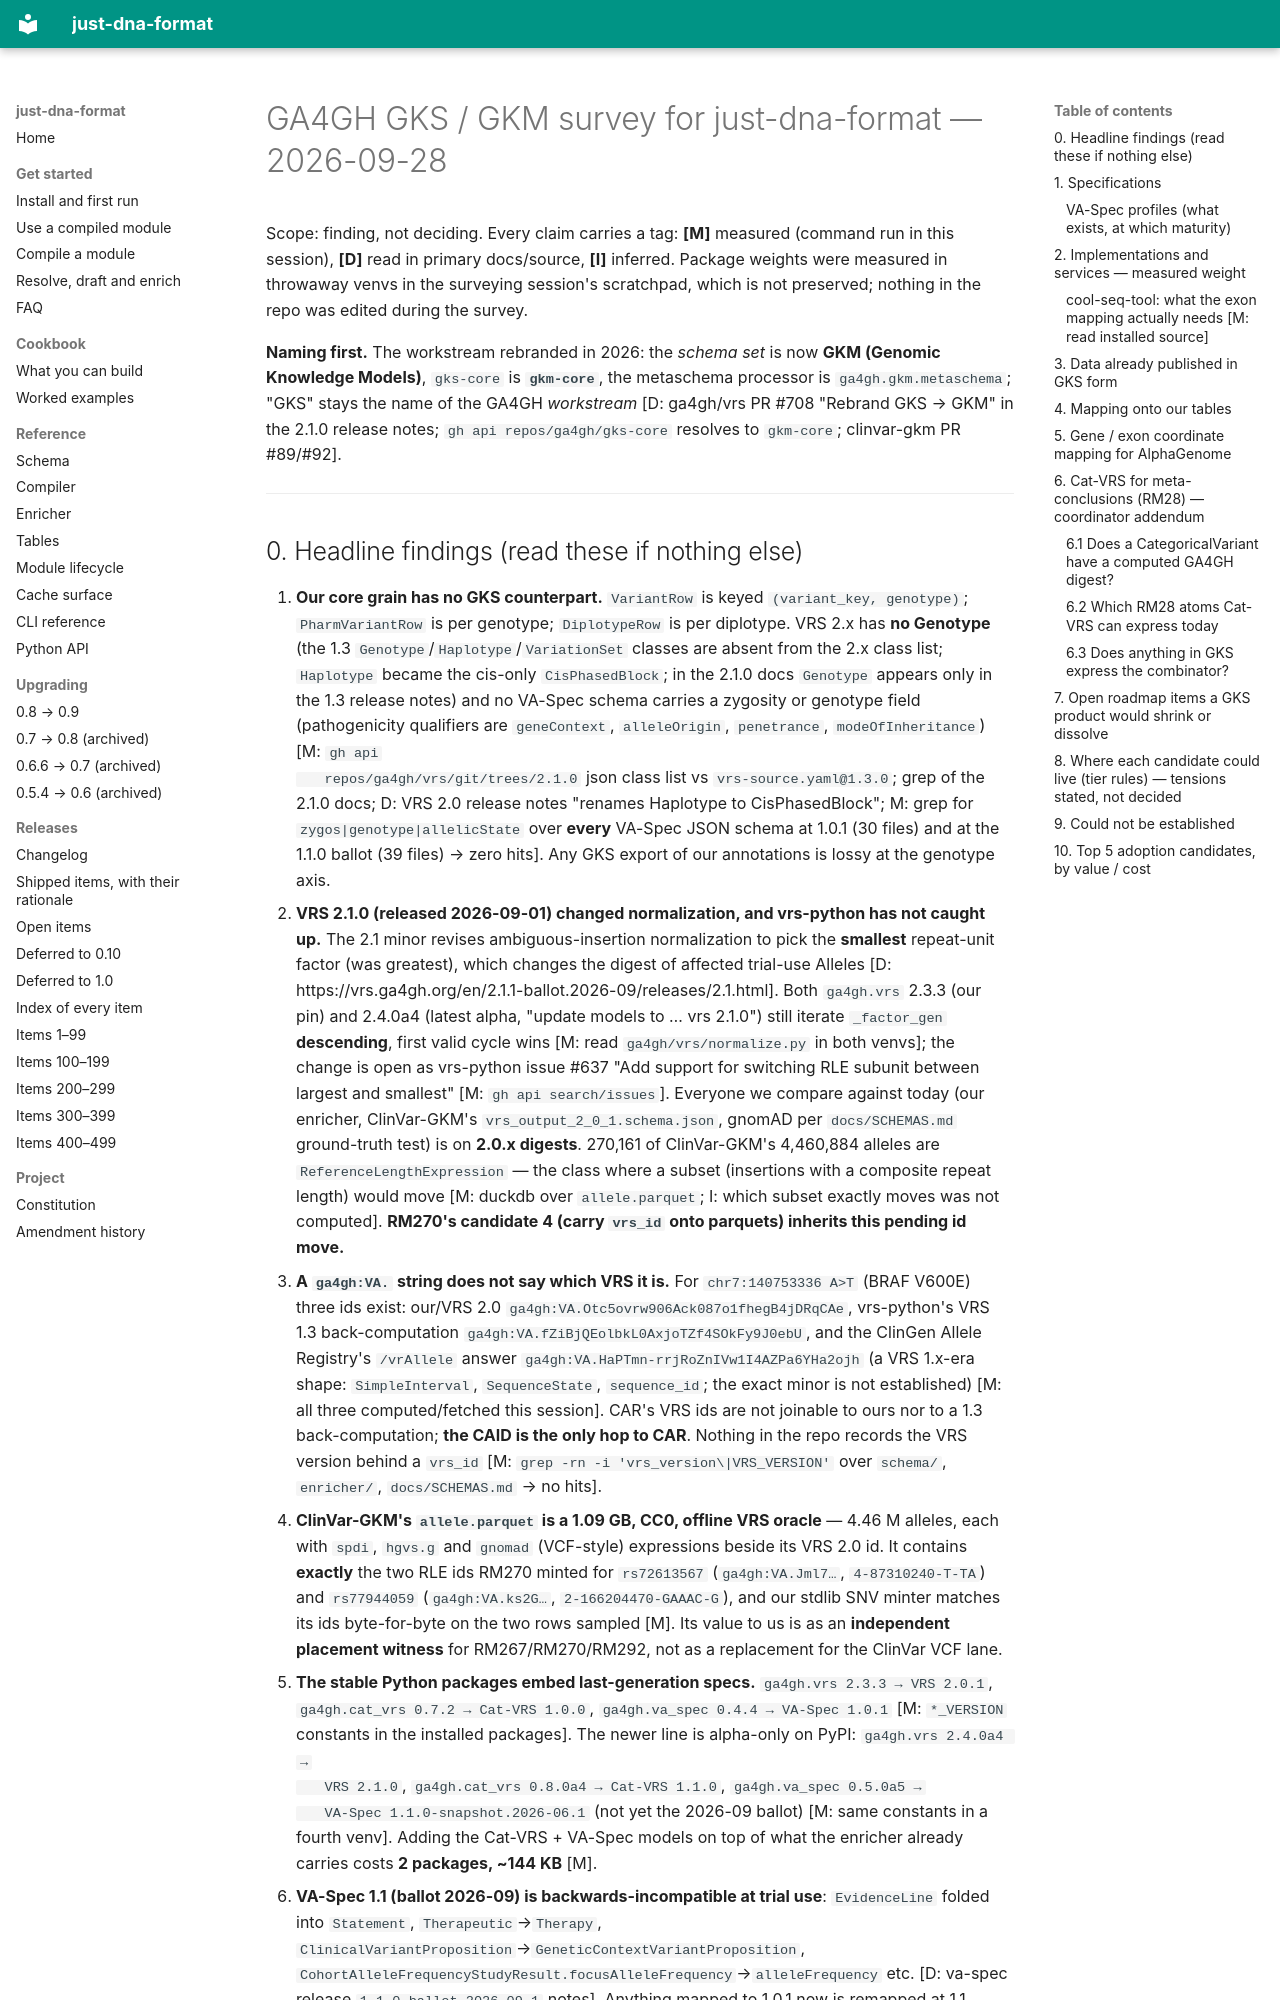

repository: dna-seq/just-dna-compiler · page: probes/GKS_SURVEY/index.html · generator: mkdocs

# GA4GH GKS / GKM survey for just-dna-format — 2026-09-28

Scope: finding, not deciding. Every claim carries a tag:
**[M]** measured (command run in this session), **[D]** read in primary docs/source, **[I]** inferred.
Package weights were measured in throwaway venvs in the surveying session's scratchpad, which is not
preserved; nothing in the repo was edited during the survey.

**Naming first.** The workstream rebranded in 2026: the *schema set* is now **GKM (Genomic Knowledge
Models)**, `gks-core` is **`gkm-core`**, the metaschema processor is `ga4gh.gkm.metaschema`; "GKS" stays
the name of the GA4GH *workstream* [D: ga4gh/vrs PR #708 "Rebrand GKS → GKM" in the 2.1.0 release
notes; `gh api repos/ga4gh/gks-core` resolves to `gkm-core`; clinvar-gkm PR #89/#92].

---
